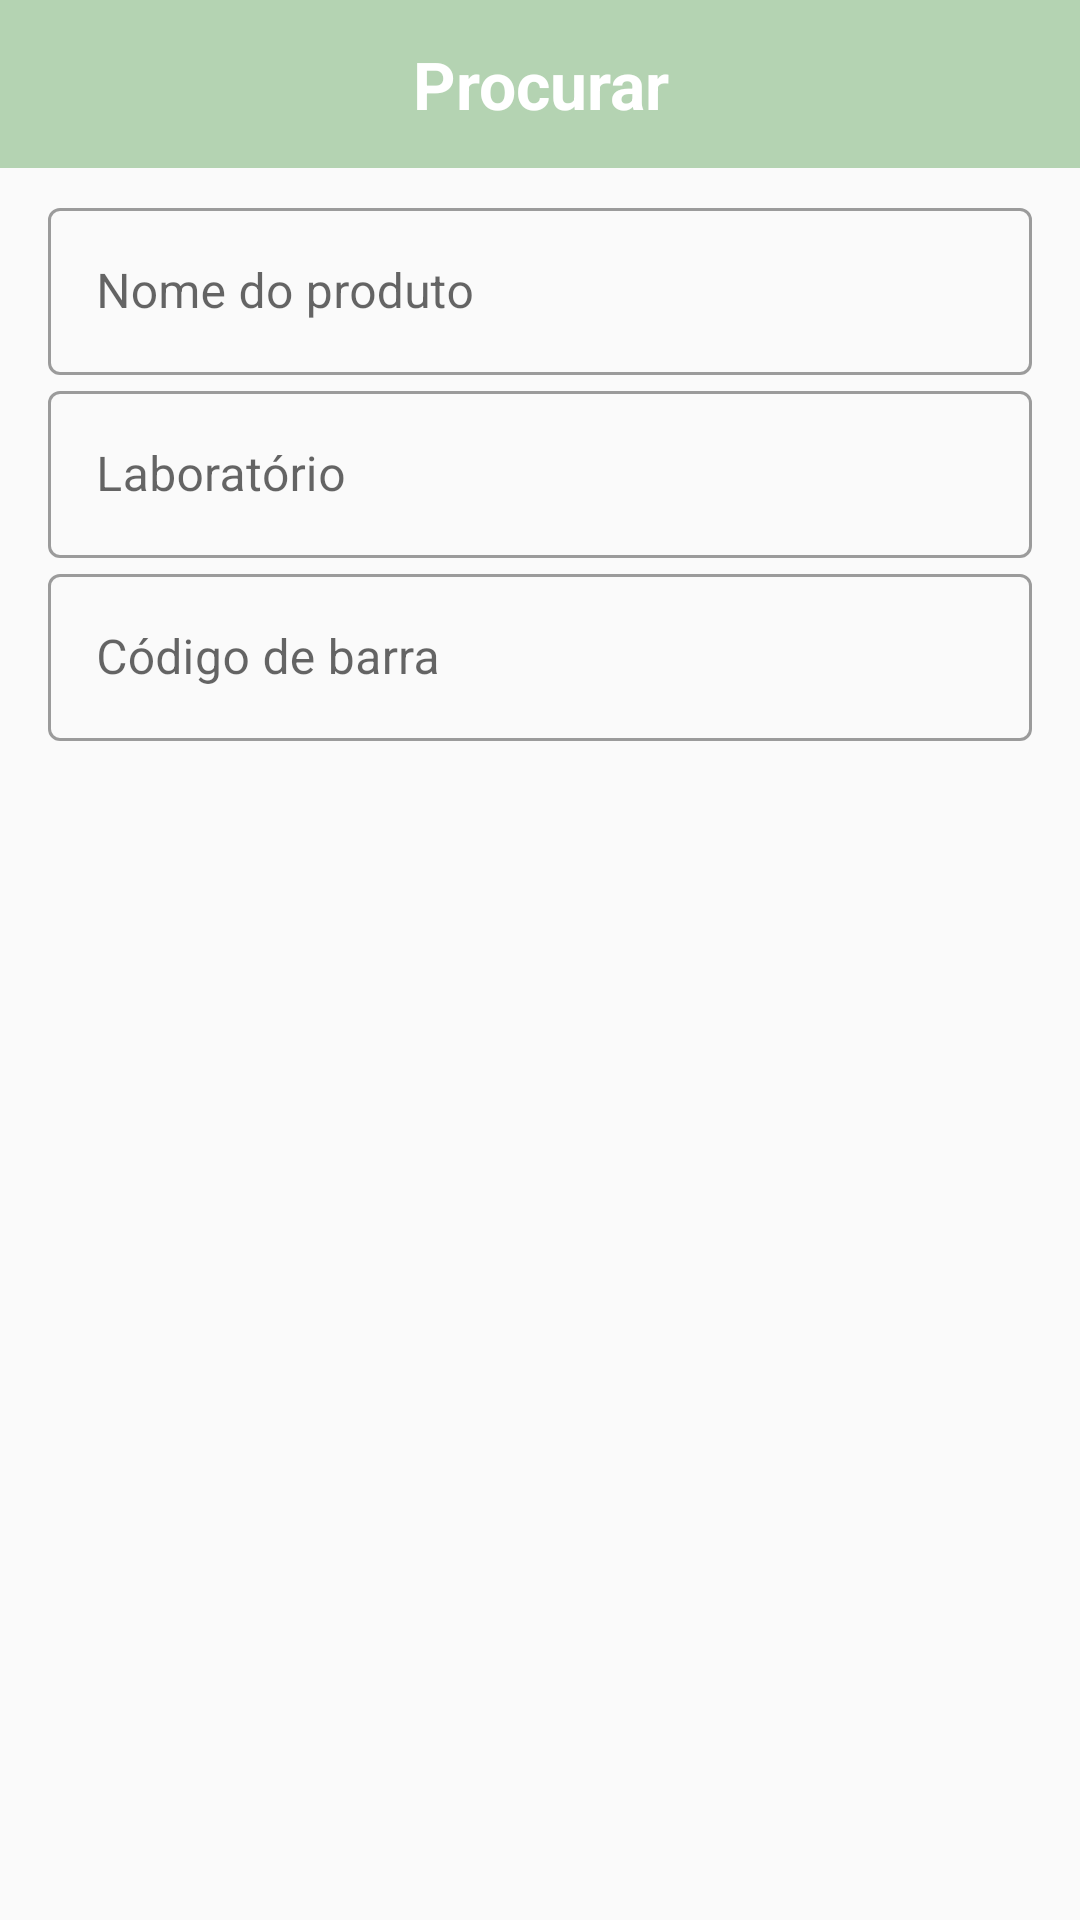

Layout XML and referenced resources for this Android screen:
<!-- AndroidManifest.xml: application theme Theme.Medicdoe -->
<!-- res/layout/activity_search.xml -->
<?xml version="1.0" encoding="utf-8"?>
<androidx.constraintlayout.widget.ConstraintLayout
    xmlns:android="http://schemas.android.com/apk/res/android"
    xmlns:app="http://schemas.android.com/apk/res-auto"
    android:layout_width="match_parent"
    android:layout_height="match_parent">

    <androidx.appcompat.widget.Toolbar
        android:id="@+id/toolbar4"
        android:layout_width="match_parent"
        android:layout_height="wrap_content"
        android:background="?attr/colorPrimary"
        android:minHeight="?attr/actionBarSize"
        android:theme="?attr/actionBarTheme"
        app:layout_constraintTop_toTopOf="parent" >

        <androidx.appcompat.widget.AppCompatImageView
            android:id="@+id/arrow_back"
            android:layout_width="wrap_content"
            android:layout_height="wrap_content"
            android:tint="@color/textColorSecondary"
            android:src="@drawable/ic_baseline_arrow_back_24" />

        <TextView
            android:layout_width="match_parent"
            android:layout_height="wrap_content"
            android:gravity="center"
            android:textStyle="bold"
            android:textSize="22sp"
            android:textColor="@color/textColorSecondary"
            android:layout_marginEnd="16dp"
            android:text="Procurar" />

    </androidx.appcompat.widget.Toolbar>

    <com.google.android.material.textfield.TextInputLayout
        style="@style/Widget.MaterialComponents.TextInputLayout.OutlinedBox"
        android:layout_marginHorizontal="16dp"
        android:layout_marginTop="8dp"
        android:id="@+id/textInputLayout7"
        android:layout_width="match_parent"
        android:layout_height="wrap_content"
        app:layout_constraintTop_toBottomOf="@id/toolbar4" >

        <com.google.android.material.textfield.TextInputEditText
            android:layout_width="match_parent"
            android:layout_height="wrap_content"
            android:hint="Nome do produto" />

    </com.google.android.material.textfield.TextInputLayout>

    <com.google.android.material.textfield.TextInputLayout
        style="@style/Widget.MaterialComponents.TextInputLayout.OutlinedBox"
        android:layout_marginHorizontal="16dp"
        android:id="@+id/textInputLayout8"
        android:layout_width="match_parent"
        android:layout_height="wrap_content"
        app:layout_constraintTop_toBottomOf="@+id/textInputLayout7" >

        <com.google.android.material.textfield.TextInputEditText
            android:layout_width="match_parent"
            android:layout_height="wrap_content"
            android:hint="Laboratório" />
    </com.google.android.material.textfield.TextInputLayout>

    <com.google.android.material.textfield.TextInputLayout
        style="@style/Widget.MaterialComponents.TextInputLayout.OutlinedBox"
        android:layout_marginHorizontal="16dp"
        android:layout_width="match_parent"
        android:layout_height="wrap_content"
        app:layout_constraintTop_toBottomOf="@+id/textInputLayout8" >

        <com.google.android.material.textfield.TextInputEditText
            android:layout_width="match_parent"
            android:layout_height="wrap_content"
            android:hint="Código de barra" />
    </com.google.android.material.textfield.TextInputLayout>

</androidx.constraintlayout.widget.ConstraintLayout>
<!-- resources referenced by this layout -->
<resources>
  <color name="textColorSecondary">#ffffff</color>
  <style name="Theme.Medicdoe" parent="Theme.MaterialComponents.Light.NoActionBar.Bridge">
          
          <item name="colorPrimary">@color/colorPrimary</item>
          <item name="colorPrimaryDark">@color/colorPrimaryDark</item>
          <item name="colorAccent">@color/colorAccent</item>
          
      </style>
  <color name="colorPrimary">#B4D3B2</color>
  <color name="colorPrimaryDark">#709970</color>
  <color name="colorAccent">#F5930F</color>
</resources>
